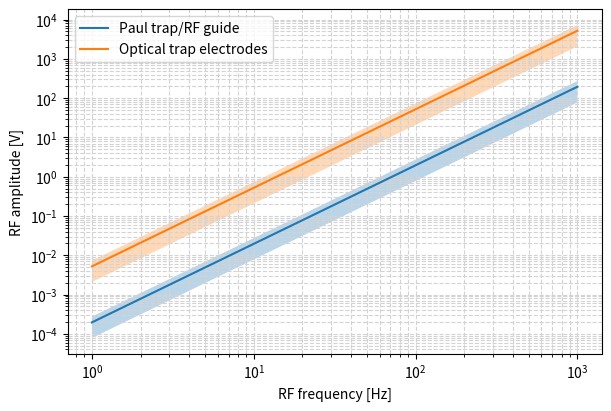

This chart was generated by the following Python code:
"""
Helper script to quickly determine RF amplitude and frequency for stability given the particle
properties and charge (defined below).
"""

import numpy as np
import matplotlib.pyplot as plt
plt.rcParams.update({'figure.dpi': 200, 'grid.linestyle': '--', 'grid.color': 'lightgrey'})

q_stab = 0.5 # Mathieu q parameter in the stability region
e = 1.602176634e-19 # unit charge in Coulombs

D_tube = 39.6e-3 # inner diameter of the CF nipple in m
d_elec = 3.175e-3 # diameter of an electrode in m (1/8" diameter rod)
r_0 = (d_elec/2.)/1.1464 # ratio that optimally matches ideal quadrupole field (Denison, J. Vac. Sci. Technol. 8, 266–269 (1971))
print(f'r_0 for Paul trap and main RF guide = {r_0*1e3:.3f} mm')

r_0_opt = 7.155815e-3 # 10.3e-3 # 7.1514462e-3 # trap radius for the Paul trap surrounding the optical trap
print(f'r_0 for electrodes surrounding optical trap = {r_0_opt*1e3:.3f} mm')

Q_e = 1e6 # number of charges
d_particle = 20e-6 # 166e-9 # diameter of the nanosphere/ethanol droplet in meters
r_particle = d_particle/2. # radius of the nanosphere/ethanol droplet in meters
V_particle = (4/3.)*np.pi*r_particle**3
rho_silica = 789 # 2.2e3 # density of silica/ethanol, kg/m^3
m_particle = rho_silica*V_particle # mass of a nanosphere in kg
amu_per_kg = 6.0221366516752e26
m_particle_amu = amu_per_kg * m_particle # mass of a nanosphere in amu (for SIMION)
print(f'Mass of the particle = {m_particle_amu:.3e}')

def V_rf(r_0, f, m=m_particle, Q=100, q=q_stab):
    return m*(2*np.pi*f)**2*r_0**2*q/(4*Q*e)

def f_rf(r_0, V, m=m_particle, Q=100, q=q_stab):
    return np.sqrt(V*2*(4*Q*e)/q/m/(2*np.pi)**2/r_0**2)

rf_freqs = np.logspace(0, 3, 1000)

fig, ax = plt.subplots(figsize=(6, 4), layout='constrained')
ax.loglog(rf_freqs, V_rf(r_0, rf_freqs, Q=Q_e), label='Paul trap/RF guide')
ax.fill_between(rf_freqs, V_rf(r_0, rf_freqs, Q=Q_e, q=0.2), V_rf(r_0, rf_freqs, Q=Q_e, q=0.7), alpha=0.3)
ax.loglog(rf_freqs, V_rf(r_0_opt, rf_freqs, Q=Q_e), label='Optical trap electrodes')
ax.fill_between(rf_freqs, V_rf(r_0_opt, rf_freqs, Q=Q_e, q=0.2), V_rf(r_0_opt, rf_freqs, Q=Q_e, q=0.7), alpha=0.3)
ax.set_xlabel('RF frequency [Hz]')
ax.set_ylabel('RF amplitude [V]')
ax.grid(which='both')
ax.legend()

plt.show()
